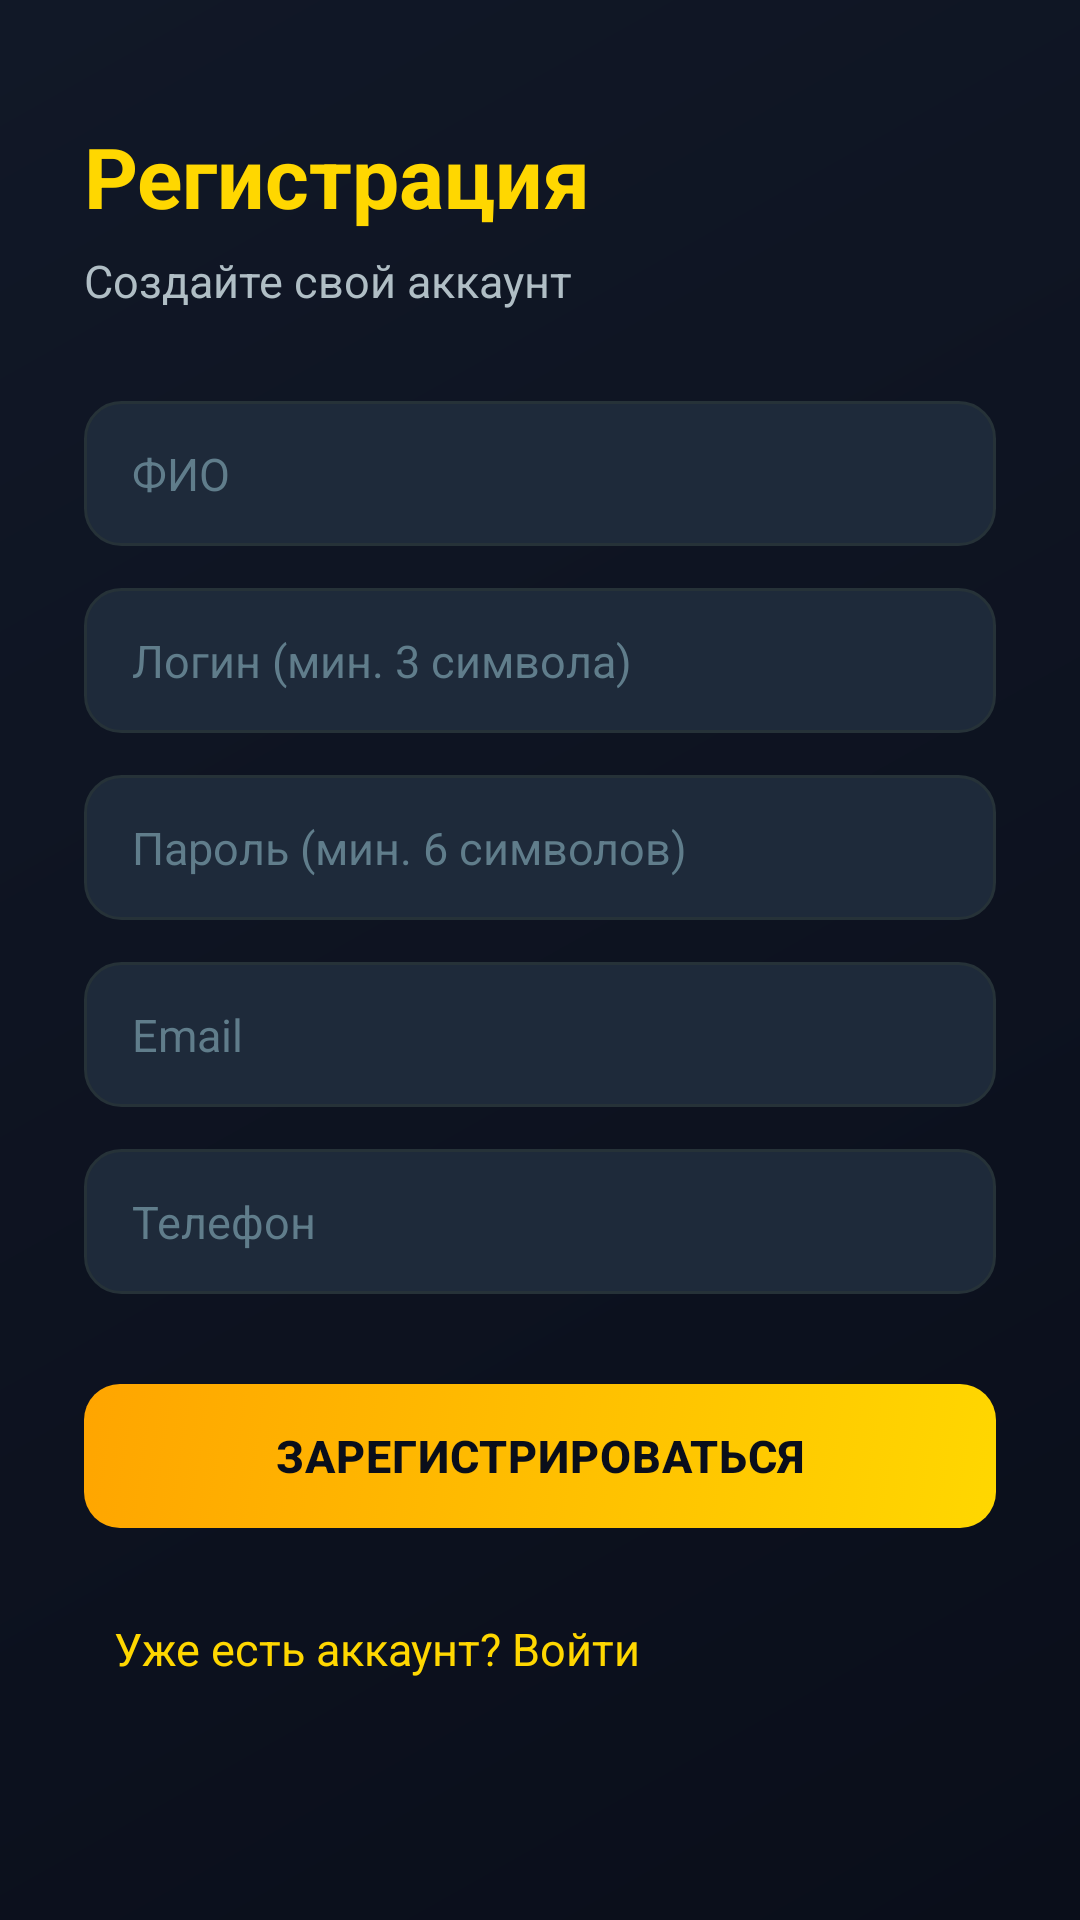

Android layout source for this screen:
<!-- AndroidManifest.xml: application theme Theme.BankApp -->
<!-- res/layout/activity_register.xml -->
<?xml version="1.0" encoding="utf-8"?>
<ScrollView xmlns:android="http://schemas.android.com/apk/res/android"
    android:layout_width="match_parent"
    android:layout_height="match_parent"
    android:background="@drawable/bg_gradient"
    android:fillViewport="true">

    <LinearLayout
        android:layout_width="match_parent"
        android:layout_height="wrap_content"
        android:orientation="vertical"
        android:paddingHorizontal="28dp"
        android:paddingTop="40dp"
        android:paddingBottom="40dp">

        <TextView
            android:layout_width="wrap_content"
            android:layout_height="wrap_content"
            android:text="Регистрация"
            android:textColor="@color/accent_gold"
            android:textSize="28sp"
            android:textStyle="bold"
            android:layout_marginBottom="6dp"/>

        <TextView
            android:layout_width="wrap_content"
            android:layout_height="wrap_content"
            android:text="Создайте свой аккаунт"
            android:textColor="@color/text_secondary"
            android:textSize="15sp"
            android:layout_marginBottom="30dp"/>

        <EditText
            android:id="@+id/etRegFullName"
            android:layout_width="match_parent"
            android:layout_height="wrap_content"
            android:hint="ФИО"
            style="@style/DarkEditText"
            android:inputType="textPersonName|textCapWords"
            android:imeOptions="actionNext"
            android:layout_marginBottom="14dp"/>

        <EditText
            android:id="@+id/etRegUsername"
            android:layout_width="match_parent"
            android:layout_height="wrap_content"
            android:hint="Логин (мин. 3 символа)"
            style="@style/DarkEditText"
            android:inputType="text"
            android:imeOptions="actionNext"
            android:layout_marginBottom="14dp"/>

        <EditText
            android:id="@+id/etRegPassword"
            android:layout_width="match_parent"
            android:layout_height="wrap_content"
            android:hint="Пароль (мин. 6 символов)"
            style="@style/DarkEditText"
            android:inputType="textPassword"
            android:imeOptions="actionNext"
            android:layout_marginBottom="14dp"/>

        <EditText
            android:id="@+id/etRegEmail"
            android:layout_width="match_parent"
            android:layout_height="wrap_content"
            android:hint="Email"
            style="@style/DarkEditText"
            android:inputType="textEmailAddress"
            android:imeOptions="actionNext"
            android:layout_marginBottom="14dp"/>

        <EditText
            android:id="@+id/etRegPhone"
            android:layout_width="match_parent"
            android:layout_height="wrap_content"
            android:hint="Телефон"
            style="@style/DarkEditText"
            android:inputType="phone"
            android:imeOptions="actionDone"
            android:layout_marginBottom="30dp"/>

        <Button
            android:id="@+id/btnRegister"
            android:layout_width="match_parent"
            android:layout_height="wrap_content"
            android:text="Зарегистрироваться"
            style="@style/GoldButton"
            android:layout_marginBottom="20dp"/>

        <TextView
            android:id="@+id/tvGoLogin"
            android:layout_width="wrap_content"
            android:layout_height="wrap_content"
            android:padding="10dp"
            android:text="Уже есть аккаунт? Войти"
            android:textColor="@color/accent_gold"
            android:textSize="15sp"/>

    </LinearLayout>
</ScrollView>
<!-- resources referenced by this layout -->
<resources>
  <color name="accent_gold">#FFD700</color>
  <color name="text_secondary">#B0BEC5</color>
  <!-- drawable bg_gradient (drawable) -->
  <?xml version="1.0" encoding="utf-8"?>
  <shape xmlns:android="http://schemas.android.com/apk/res/android">
      <gradient
          android:startColor="#0A0E1A"
          android:endColor="#111827"
          android:angle="135"/>
  </shape>
  <style name="DarkEditText" parent="Widget.AppCompat.EditText">
          <item name="android:background">@drawable/input_bg</item>
          <item name="android:textColor">@color/text_primary</item>
          <item name="android:textColorHint">@color/text_hint</item>
          <item name="android:paddingTop">14dp</item>
          <item name="android:paddingBottom">14dp</item>
          <item name="android:paddingStart">16dp</item>
          <item name="android:paddingEnd">16dp</item>
          <item name="android:textSize">15sp</item>
          <item name="android:cursorVisible">true</item>
      </style>
  <style name="GoldButton" parent="Widget.AppCompat.Button">
          <item name="android:background">@drawable/btn_gold</item>
          <item name="android:textColor">@color/dark_bg</item>
          <item name="android:textStyle">bold</item>
          <item name="android:paddingTop">13dp</item>
          <item name="android:paddingBottom">13dp</item>
          <item name="android:paddingStart">16dp</item>
          <item name="android:paddingEnd">16dp</item>
          <item name="android:textSize">15sp</item>
          <item name="android:letterSpacing">0.02</item>
          <item name="android:stateListAnimator">@null</item>
          <item name="android:minHeight">48dp</item>
      </style>
  <style name="Theme.BankApp" parent="Theme.MaterialComponents.NoActionBar">
          <item name="colorPrimary">@color/accent_gold</item>
          <item name="colorPrimaryVariant">@color/accent_gold_dark</item>
          <item name="colorOnPrimary">@color/dark_bg</item>
          <item name="colorSurface">@color/dark_surface</item>
          <item name="colorOnSurface">@color/text_primary</item>
          <item name="android:windowBackground">@color/dark_bg</item>
          <item name="android:textColorPrimary">@color/text_primary</item>
          <item name="android:textColorSecondary">@color/text_secondary</item>
          
          <item name="android:windowAnimationStyle">@style/SlideAnimation</item>
      </style>
  <!-- drawable input_bg (drawable) -->
  <?xml version="1.0" encoding="utf-8"?>
  <shape xmlns:android="http://schemas.android.com/apk/res/android"
      android:shape="rectangle">
      <solid android:color="#1E2A3A"/>
      <corners android:radius="12dp"/>
      <stroke android:width="1dp" android:color="#263238"/>
  </shape>
  <color name="text_primary">#FFFFFF</color>
  <color name="text_hint">#607D8B</color>
  <!-- drawable btn_gold (drawable) -->
  <?xml version="1.0" encoding="utf-8"?>
  <selector xmlns:android="http://schemas.android.com/apk/res/android">
      <item android:state_pressed="true">
          <shape android:shape="rectangle">
              <solid android:color="#B8860B"/>
              <corners android:radius="12dp"/>
          </shape>
      </item>
      <item>
          <shape android:shape="rectangle">
              <gradient
                  android:startColor="#FFD700"
                  android:endColor="#FFA500"
                  android:angle="135"/>
              <corners android:radius="12dp"/>
          </shape>
      </item>
  </selector>
  <color name="dark_bg">#0A0E1A</color>
  <color name="accent_gold_dark">#B8860B</color>
  <color name="dark_surface">#111827</color>
  <style name="SlideAnimation" parent="@android:style/Animation.Activity">
          <item name="android:activityOpenEnterAnimation">@android:anim/slide_in_left</item>
          <item name="android:activityOpenExitAnimation">@android:anim/slide_out_right</item>
          <item name="android:activityCloseEnterAnimation">@android:anim/slide_in_left</item>
          <item name="android:activityCloseExitAnimation">@android:anim/slide_out_right</item>
      </style>
</resources>
